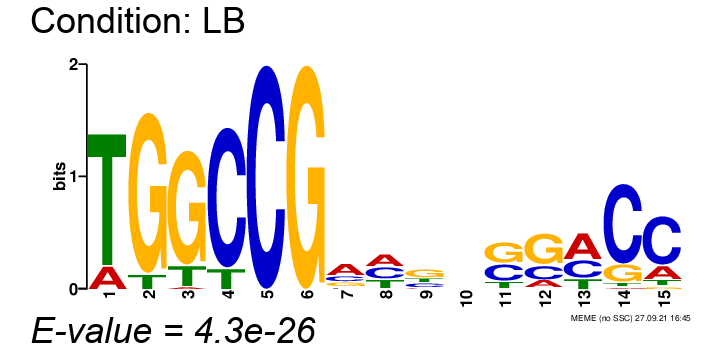

The file beside this chart, header and first rows:
, position-1, position-2, position-3, position-4, position-5, position-6, position-7, position-8, position-9, position-10, position-11, position-12, position-13, position-14, position-15
A, 0.1522, 0.0, 0.02174, 0.0, 0.0, 0.0, 0.4783, 0.3696, 0.08696, 0.1957, 0.02174, 0.1522, 0.4783, 0.02174, 0.1957
C, 0.0, 0.0, 0.0, 0.8696, 1.0, 0.0, 0.2391, 0.3478, 0.2391, 0.2826, 0.3696, 0.2609, 0.3261, 0.7609, 0.6739
G, 0.0, 0.913, 0.8261, 0.0, 0.0, 1.0, 0.1957, 0.02174, 0.4348, 0.3043, 0.4565, 0.5652, 0.0, 0.1739, 0.04348
T, 0.8478, 0.08696, 0.1522, 0.1304, 0.0, 0.0, 0.08696, 0.2609, 0.2391, 0.2174, 0.1522, 0.02174, 0.1957, 0.04348, 0.08696
